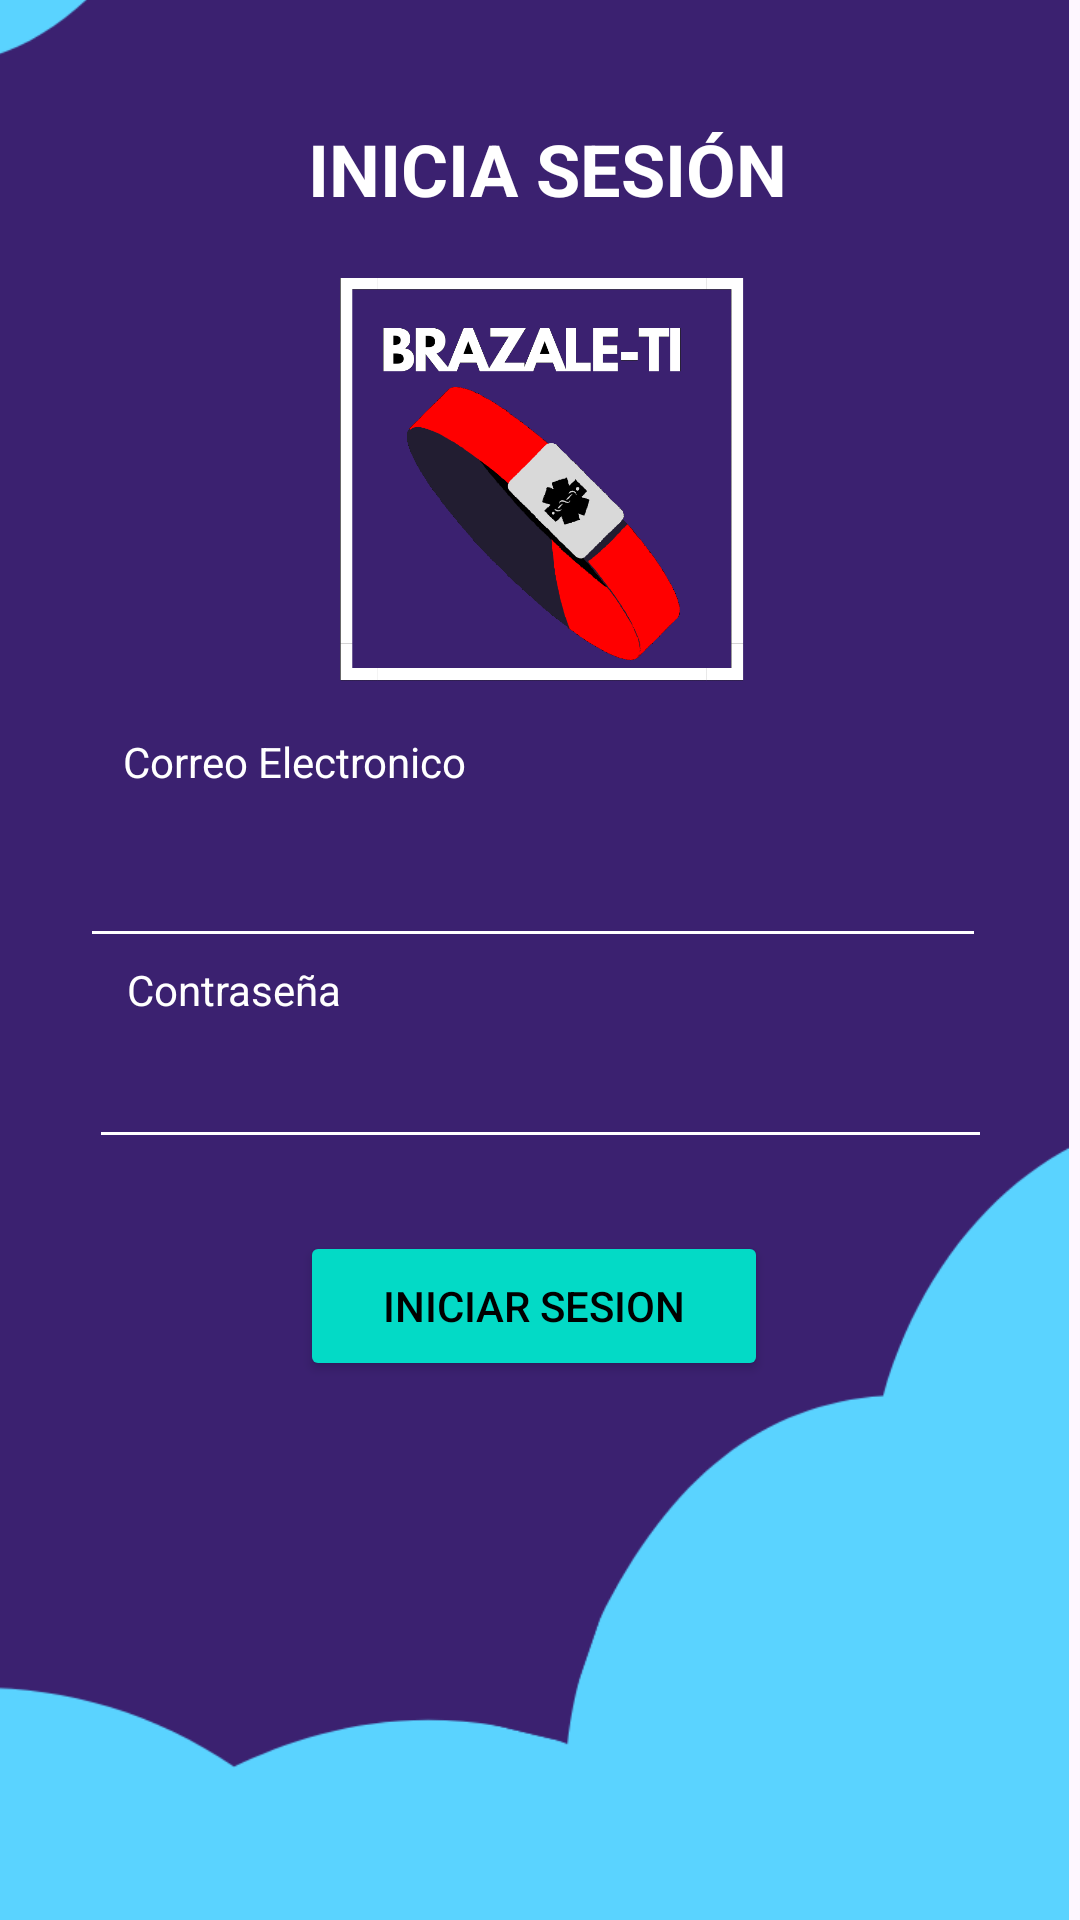

Write the Android layout XML for this screen, with the resource values it uses.
<!-- AndroidManifest.xml: application theme Theme.Enrique_EQ1 -->
<!-- res/layout/activity_tercera.xml -->
<?xml version="1.0" encoding="utf-8"?>
<androidx.constraintlayout.widget.ConstraintLayout xmlns:android="http://schemas.android.com/apk/res/android"
    xmlns:app="http://schemas.android.com/apk/res-auto"
    xmlns:tools="http://schemas.android.com/tools"
    android:layout_width="match_parent"
    android:layout_height="match_parent"
    android:orientation="vertical"
    android:gravity="center"
    tools:context=".SegundaActivity">

    <ImageView
        android:id="@+id/imageView8"
        android:layout_width="625dp"
        android:layout_height="1241dp"
        android:layout_marginEnd="4dp"
        app:layout_constraintBottom_toBottomOf="parent"
        app:layout_constraintEnd_toEndOf="parent"
        app:layout_constraintTop_toTopOf="parent"
        app:layout_constraintVertical_bias="0.517"
        app:srcCompat="@drawable/diseo" />

    <Button
        android:id="@+id/btn2"
        android:layout_width="156dp"
        android:layout_height="50dp"
        android:layout_marginTop="24dp"
        android:text="Iniciar Sesion"
        android:backgroundTint="@color/design_default_color_secondary"
        android:textColor="@color/black"
        app:layout_constraintEnd_toEndOf="parent"
        app:layout_constraintHorizontal_bias="0.49"
        app:layout_constraintStart_toStartOf="parent"
        app:layout_constraintTop_toBottomOf="@+id/editTextTextPassword3" />

    <EditText
        android:layout_width="302dp"
        android:layout_height="55dp"
        android:layout_marginTop="192dp"
        android:backgroundTint="@color/white"
        android:ems="10"
        android:inputType="textEmailAddress"
        android:textColor="@color/white"
        app:layout_constraintEnd_toEndOf="parent"
        app:layout_constraintHorizontal_bias="0.458"
        app:layout_constraintStart_toStartOf="parent"
        app:layout_constraintTop_toBottomOf="@+id/textView" />

    <EditText
        android:id="@+id/editTextTextPassword3"
        android:layout_width="301dp"
        android:layout_height="46dp"
        android:layout_marginTop="268dp"
        android:backgroundTint="@color/white"
        android:ems="10"
        android:inputType="textPassword"
        android:textColor="@color/white"
        app:layout_constraintEnd_toEndOf="parent"
        app:layout_constraintStart_toStartOf="parent"
        app:layout_constraintTop_toBottomOf="@+id/textView" />

    <TextView
        android:id="@+id/textView"
        android:layout_width="wrap_content"
        android:layout_height="wrap_content"
        android:layout_marginTop="40dp"
        android:text="INICIA SESIÓN"
        android:textColor="@color/white"
        android:textSize="24sp"
        android:textStyle="bold"
        app:layout_constraintEnd_toEndOf="parent"
        app:layout_constraintHorizontal_bias="0.513"
        app:layout_constraintStart_toStartOf="parent"
        app:layout_constraintTop_toTopOf="parent" />

    <TextView
        android:id="@+id/textView2"
        android:layout_width="118dp"
        android:layout_height="0dp"
        android:layout_marginTop="172dp"
        android:text="Correo Electronico"
        android:textColor="@color/white"
        app:layout_constraintEnd_toEndOf="parent"
        app:layout_constraintHorizontal_bias="0.17"
        app:layout_constraintStart_toStartOf="parent"
        app:layout_constraintTop_toBottomOf="@+id/textView" />

    <TextView
        android:id="@+id/textView8"
        android:layout_width="wrap_content"
        android:layout_height="wrap_content"
        android:layout_marginTop="248dp"
        android:text="Contraseña"
        android:textColor="@color/white"
        app:layout_constraintEnd_toEndOf="parent"
        app:layout_constraintHorizontal_bias="0.147"
        app:layout_constraintStart_toStartOf="parent"
        app:layout_constraintTop_toBottomOf="@+id/textView" />

    <ImageView
        android:id="@+id/imageView9"
        android:layout_width="161dp"
        android:layout_height="163dp"
        android:layout_marginTop="80dp"
        android:src="@drawable/balcologo"
        app:layout_constraintEnd_toEndOf="parent"
        app:layout_constraintStart_toStartOf="parent"
        app:layout_constraintTop_toTopOf="parent" />

</androidx.constraintlayout.widget.ConstraintLayout>
<!-- resources referenced by this layout -->
<resources>
  <!-- drawable balcologo: png bitmap (drawable, 43056 bytes) -->
  <!-- drawable diseo: png bitmap (drawable, 17087 bytes) -->
  <style name="Theme.Enrique_EQ1" parent="Base.Theme.Enrique_EQ1" />
  <style name="Base.Theme.Enrique_EQ1" parent="Theme.Material3.DayNight.NoActionBar">
          
          
      </style>
  <!-- not gathered from this repository: default colours our renderer supplied (Android Studio template values) -->
  <color name="black">#FF000000</color>
  <color name="white">#FFFFFFFF</color>
</resources>
